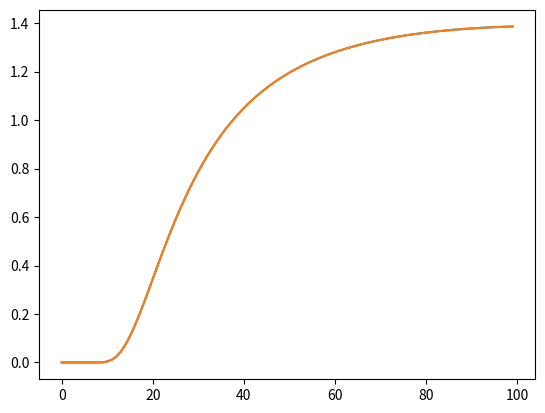

This chart was generated by the following Python code:
"""
Author: shifulin
Email: shifulin666@qq.com
"""
from math import log, sqrt, exp
import numpy as np
from scipy.stats import norm


# def bs_call(s, k, sigma, r, t):
#     d1 = (np.log(s / k) + (r + pow(sigma, 2) / 2.0) * t) / (sigma * np.sqrt(t))
#     d2 = d1 - sigma * np.sqrt(t)
#     return s * norm.cdf(d1) - k * np.exp(-r * t) * norm.cdf(d2)
#
#
# def bs_put(s, k, sigma, r, t):
#     d1 = (np.log(s / k) + (r + pow(sigma, 2) / 2.0) * t) / (sigma * np.sqrt(t))
#     d2 = d1 - sigma * np.sqrt(t)
#     return k * np.exp(-r * t) * norm.cdf(-d2) - s * norm.cdf(-d1)


def delta(s, k, sigma, r, t, option_type):
    d1 = (np.log(s / k) + (r + pow(sigma, 2) / 2.0) * t) / (sigma * np.sqrt(t))
    if option_type == 'Call':
        return norm.cdf(d1)
    else:
        return norm.cdf(d1) - 1.0


def gamma(s, k, sigma, r, t):
    d1 = (np.log(s / k) + (r + pow(sigma, 2) / 2.0) * t) / (sigma * np.sqrt(t))
    return np.exp(-pow(d1, 2) / 2.0) / (s * sigma * np.sqrt(2.0 * np.pi * t))


def theta(s, k, sigma, r, t, option_type):
    d1 = (np.log(s / k) + (r + pow(sigma, 2) / 2.0) * t) / (sigma * np.sqrt(t))
    d2 = d1 - sigma * np.sqrt(t)
    theta_call = -(s * sigma * np.exp(-pow(d1, 2) / 2.0)) / (2.0 * np.sqrt(2.0 * np.pi * t)) - \
        r * k * np.exp(-r * t) * norm.cdf(d2)
    if option_type == 'Call':
        return theta_call
    else:
        return theta_call + r * k * np.exp(-r * t)


def vega(s, k, sigma, r, t):
    d1 = (np.log(s / k) + (r + pow(sigma, 2) / 2.0) * t) / (sigma * np.sqrt(t))
    return s * np.sqrt(t) * np.exp(-pow(d1, 2) / 2.0) / np.sqrt(2.0 * np.pi)


def rho(s, k, sigma, r, t, option_type):
    d1 = (np.log(s / k) + (r + pow(sigma, 2) / 2.0) * t) / (sigma * np.sqrt(t))
    d2 = d1 - sigma * np.sqrt(t)
    if option_type == 'Call':
        return k * t * np.exp(-r * t) * norm.cdf(d2)
    else:
        return -k * t * np.exp(-r * t) * norm.cdf(-d2)


def bs_call(s, k, sigma, r, t):
    tmp = sqrt(t)
    d1 = (log(s / k) + (r + pow(sigma, 2) / 2.0) * t) / (sigma * tmp)
    d2 = d1 - sigma * tmp
    return s * norm.cdf(d1) - k * exp(-r * t) * norm.cdf(d2)


def bs_put(s, k, sigma, r, t):
    tmp = sqrt(t)
    d1 = (log(s / k) + (r + pow(sigma, 2) / 2.0) * t) / (sigma * tmp)
    d2 = d1 - sigma * tmp
    return k * exp(-r * t) * norm.cdf(-d2) - s * norm.cdf(-d1)


def call_iv(c, s, k, t, r=0.03, sigma_min=0.01, sigma_max=1.0, e=0.00001):
    sigma_mid = (sigma_min + sigma_max) / 2.0
    call_min = bs_call(s, k, sigma_min, r, t)
    call_max = bs_call(s, k, sigma_max, r, t)
    call_mid = bs_call(s, k, sigma_mid, r, t)
    diff = c - call_mid
    if c <= call_min:
        return sigma_min
    elif c >= call_max:
        return sigma_max
    while abs(diff) > e:
        if c > call_mid:
            sigma_min = sigma_mid
        else:
            sigma_max = sigma_mid
        sigma_mid = (sigma_min + sigma_max) / 2.0
        call_mid = bs_call(s, k, sigma_mid, r, t)
        diff = c - call_mid
    # print(sigma_mid)
    return sigma_mid


def put_iv(c, s, k, t, r=0.03, sigma_min=0.01, sigma_max=1.0, e=0.00001):
    sigma_mid = (sigma_min + sigma_max) / 2.0
    put_min = bs_put(s, k, sigma_min, r, t)
    put_max = bs_put(s, k, sigma_max, r, t)
    put_mid = bs_put(s, k, sigma_mid, r, t)
    diff = c - put_mid
    if c <= put_min:
        return sigma_min
    elif c >= put_max:
        return sigma_max
    while abs(diff) > e:
        if c > put_mid:
            sigma_min = sigma_mid
        else:
            sigma_max = sigma_mid
        sigma_mid = (sigma_min + sigma_max) / 2.0
        put_mid = bs_put(s, k, sigma_mid, r, t)
        diff = c - put_mid
    return sigma_mid


def my_test():
    call_iv(0.138, 3.046, 3.1, 0.5, r=0.03, sigma_min=0.01, sigma_max=1.0, e=0.000001)


def my_test2():
    import matplotlib.pyplot as plt
    a = np.linspace(0, 0.8, 100)
    yc, yp = [], []
    for i in a:
        yc.append(vega(6.0, 5.0, i, 0.03, 0.5))
        yp.append(vega(6.0, 5.0, i, 0.03, 0.5))
    plt.plot(yc)
    plt.plot(yp)
    plt.show()


if __name__ == '__main__':
    my_test2()

